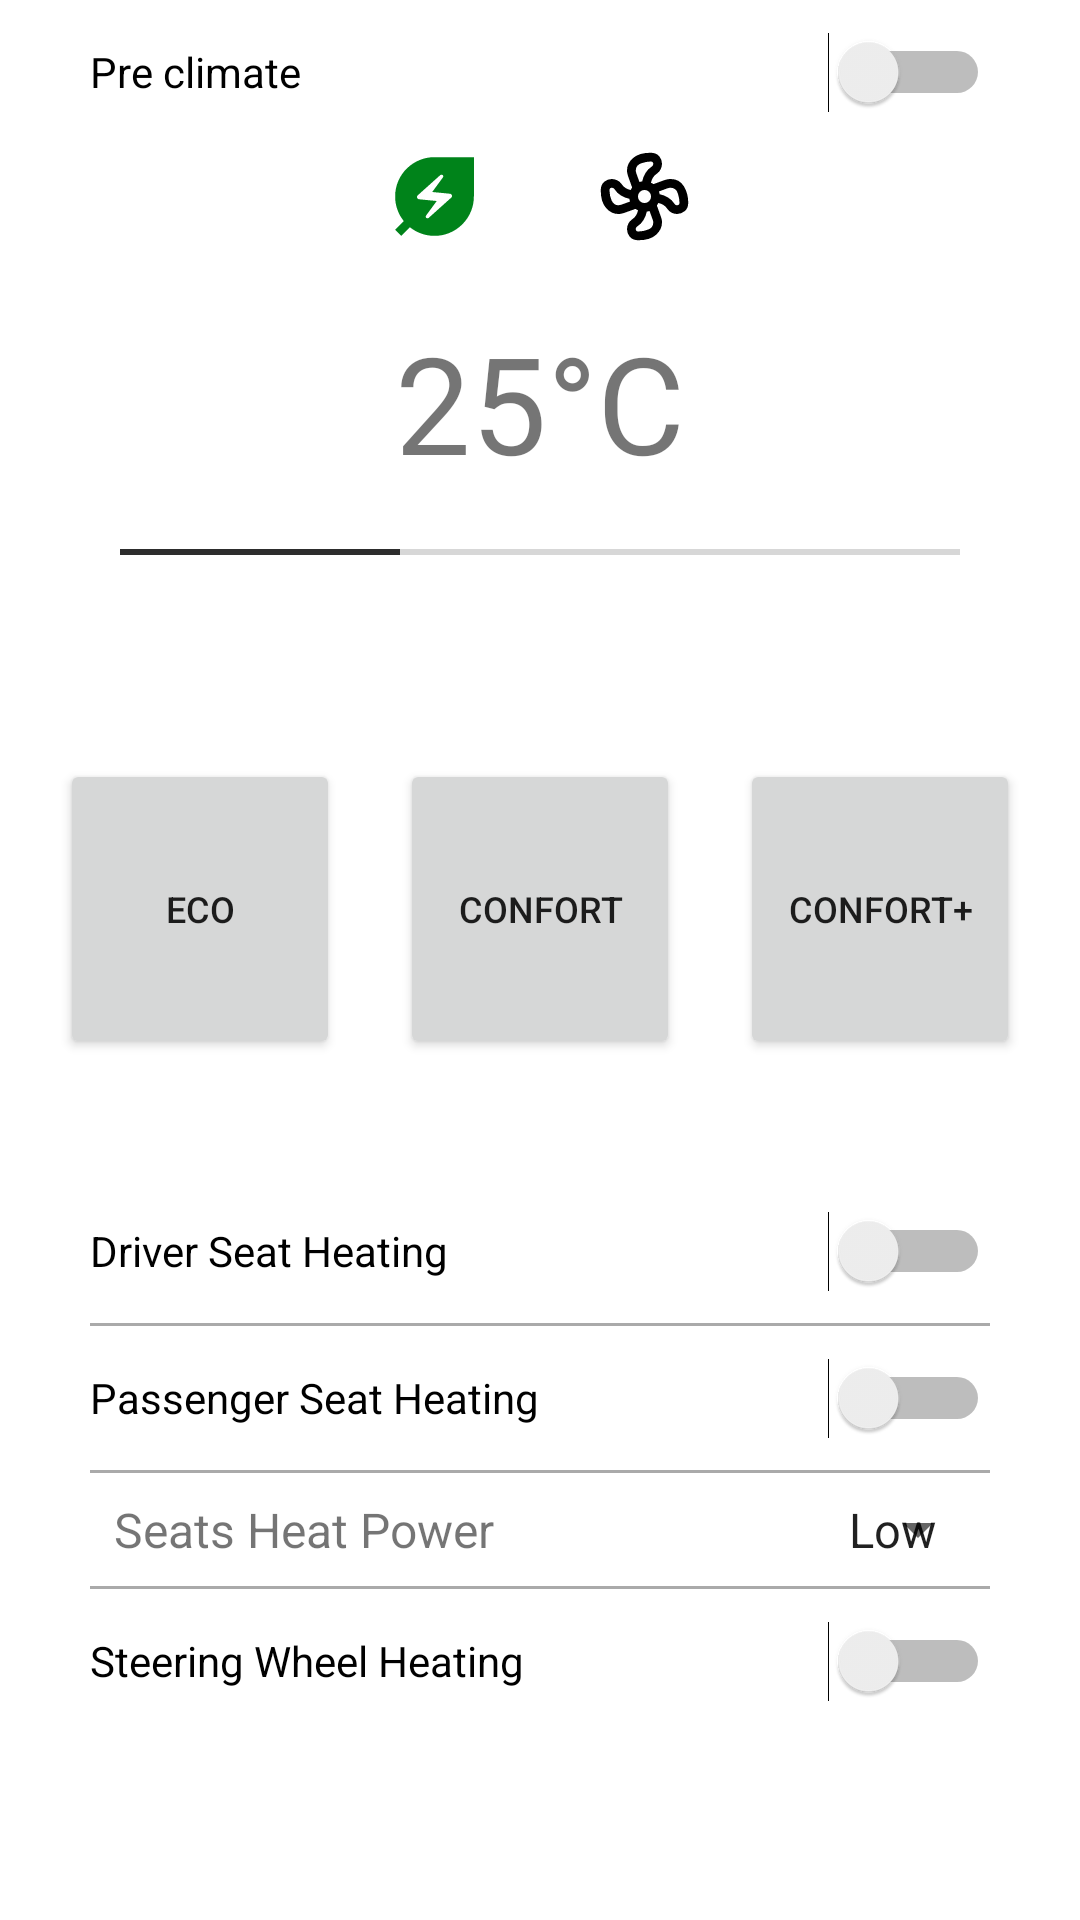

Android layout source for this screen:
<!-- AndroidManifest.xml: application theme Theme.Hello -->
<!-- res/layout/fragment_climate.xml -->
<?xml version="1.0" encoding="utf-8"?>
<androidx.constraintlayout.widget.ConstraintLayout xmlns:android="http://schemas.android.com/apk/res/android"
    xmlns:app="http://schemas.android.com/apk/res-auto"
    xmlns:tools="http://schemas.android.com/tools"
    android:layout_width="match_parent"
    android:layout_height="match_parent"
    tools:context=".ui.climate.ClimateFragment">

    


    <LinearLayout
        android:id="@+id/preClimateZone"
        android:orientation="vertical"
        android:paddingLeft="30dp"
        android:paddingRight="30dp"
        android:layout_width="match_parent"
        android:layout_height="wrap_content">

        <Switch
            android:id="@+id/preClimate"
            android:layout_width="match_parent"
            android:layout_height="48dp"
            android:layout_weight="1"
            android:text="Pre climate"
            tools:ignore="UseSwitchCompatOrMaterialXml" />



    </LinearLayout>

    <LinearLayout
        android:id="@+id/iconsBar"
        android:layout_width="match_parent"
        android:layout_height="40dp"
        android:orientation="horizontal"
        android:gravity="center_horizontal"
        app:layout_constraintTop_toBottomOf="@+id/preClimateZone">

        <ImageView
            android:id="@+id/iconEco"
            android:layout_width="35dp"
            android:layout_height="35dp"
            android:src="@drawable/ic_energy_savings_leaf_24">
        </ImageView>

        <ImageView
            android:id="@+id/iconAc"
            android:layout_width="35dp"
            android:layout_height="35dp">
        </ImageView>

        <ImageView
            android:id="@+id/iconFan"
            android:layout_width="35dp"
            android:layout_height="35dp"
            android:src="@drawable/ic_mode_fan_24">
        </ImageView>

    </LinearLayout>

    <RelativeLayout
        android:layout_width="match_parent"
        android:layout_height="wrap_content"
        app:layout_constraintTop_toBottomOf="@+id/iconsBar"
        android:id="@+id/thermostat">

        
        <TextView
            android:id="@+id/temperatureTextView"
            android:layout_width="wrap_content"
            android:layout_height="wrap_content"
            android:layout_alignParentTop="true"
            android:layout_centerHorizontal="true"
            android:layout_marginTop="16dp"
            android:text="25°C"
            android:textSize="45sp" />

        
        <SeekBar
            android:id="@+id/temperatureSeekBar"
            android:layout_width="match_parent"
            android:layout_height="wrap_content"
            android:layout_below="@id/temperatureTextView"
            android:layout_marginStart="24dp"
            android:layout_marginTop="16dp"
            android:layout_marginEnd="24dp"
            android:max="28"
            android:min="16"
            android:progress="20"
            android:thumb="@drawable/seekbar_thumb"
            android:thumbOffset="4dp" />

    </RelativeLayout>
    <LinearLayout
        android:id="@+id/presets"
        android:layout_width="match_parent"
        android:layout_height="wrap_content"
        android:orientation="horizontal"
        android:layout_marginTop="65dp"
        app:layout_constraintTop_toBottomOf="@+id/thermostat"
        >

        <Button
            android:id="@+id/button4"
            android:layout_width="100dp"
            android:layout_height="100dp"
            android:layout_weight="1"
            android:text="Eco"
            android:textSize="12sp"
            android:layout_marginRight="20dp"
            android:layout_marginLeft="20dp"/>

        <Button
            android:id="@+id/button2"
            android:layout_width="100dp"
            android:layout_height="100dp"
            android:layout_weight="1"
            android:text="Confort"
            android:textSize="12sp"/>

        <Button
            android:id="@+id/button3"
            android:layout_width="100dp"
            android:layout_height="100dp"
            android:layout_weight="1"
            android:text="Confort+"
            android:textSize="12sp"
            android:layout_marginRight="20dp"
            android:layout_marginLeft="20dp"/>

    </LinearLayout>

    <LinearLayout
        android:layout_width="match_parent"
        android:layout_height="wrap_content"
        android:orientation="vertical"
        app:layout_constraintTop_toBottomOf="@+id/presets"
        android:paddingLeft="30dp"
        android:paddingRight="30dp"
        android:layout_marginTop="40dp"
        tools:layout_editor_absoluteX="1dp"
        tools:layout_editor_absoluteY="255dp">

        <com.google.android.material.chip.ChipGroup
            android:id="@+id/chipGroup"
            android:layout_width="match_parent"
            android:layout_height="0dp"
            android:layout_weight="1">

            <Switch
                android:id="@+id/drvHeatSwitch"
                android:layout_width="match_parent"
                android:layout_height="48dp"
                android:layout_weight="1"
                android:text="@string/drv_seat_heat"
                tools:ignore="UseSwitchCompatOrMaterialXml" />

            <View
                android:layout_width="match_parent"
                android:layout_height="1dp"
                android:background="@android:color/darker_gray" />

            <Switch
                android:id="@+id/passHeatSwitch"
                android:layout_width="match_parent"
                android:layout_height="48dp"
                android:layout_weight="1"
                android:text="@string/pass_seat_heat"
                tools:ignore="UseSwitchCompatOrMaterialXml" />

            <View
                android:layout_width="match_parent"
                android:layout_height="1dp"
                android:background="@android:color/darker_gray" />

            <LinearLayout
                xmlns:android="http://schemas.android.com/apk/res/android"
                android:layout_width="match_parent"
                android:layout_height="wrap_content"
                android:orientation="horizontal">

                <TextView
                    android:id="@+id/textView_label"
                    android:layout_width="wrap_content"
                    android:layout_height="wrap_content"
                    android:text="@string/seat_heat_pwr"
                    android:textSize="16sp"
                    android:padding="8dp"
                    android:layout_weight="3"/>

                <Spinner
                    android:id="@+id/spinner_options"
                    android:layout_width="0dp"
                    android:layout_height="wrap_content"
                    android:layout_weight="2"
                    android:padding="8dp"
                    android:entries="@array/heat_options_array" />

            </LinearLayout>

            <View
                android:layout_width="match_parent"
                android:layout_height="1dp"
                android:background="@android:color/darker_gray" />

            <Switch
                android:id="@+id/strWhlSwitch"
                android:layout_width="match_parent"
                android:layout_height="48dp"
                android:layout_weight="1"
                android:text="@string/str_whl_heat"
                tools:ignore="UseSwitchCompatOrMaterialXml" />


        </com.google.android.material.chip.ChipGroup>


    </LinearLayout>


</androidx.constraintlayout.widget.ConstraintLayout>
<!-- resources referenced by this layout -->
<resources>
  <string-array name="heat_options_array">
          <item>Low</item>
          <item>Medium</item>
          <item>High</item>
      </string-array>
  <!-- drawable ic_energy_savings_leaf_24 (drawable) -->
  <vector android:height="24dp" android:tint="#00831A"
      android:viewportHeight="24" android:viewportWidth="24"
      android:width="24dp" xmlns:android="http://schemas.android.com/apk/res/android">
      <path android:fillColor="@android:color/white" android:pathData="M12,3c-4.8,0 -9,3.86 -9,9c0,2.12 0.74,4.07 1.97,5.61L3,19.59L4.41,21l1.97,-1.97C7.93,20.26 9.88,21 12,21c2.3,0 4.61,-0.88 6.36,-2.64C20.12,16.61 21,14.3 21,12l0,-9L12,3zM15.83,12.26l-5.16,4.63c-0.16,0.15 -0.41,0.14 -0.56,-0.01c-0.14,-0.14 -0.16,-0.36 -0.04,-0.52l2.44,-3.33l-4.05,-0.4c-0.44,-0.04 -0.63,-0.59 -0.3,-0.89l5.16,-4.63c0.16,-0.15 0.41,-0.14 0.56,0.01c0.14,0.14 0.16,0.36 0.04,0.52l-2.44,3.33l4.05,0.4C15.98,11.41 16.16,11.96 15.83,12.26z"/>
  </vector>
  <!-- drawable ic_mode_fan_24: vector/xml drawable (drawable, 2981 chars, omitted) -->
  <string name="drv_seat_heat">Driver Seat Heating</string>
  <string name="pass_seat_heat">Passenger Seat Heating</string>
  <string name="seat_heat_pwr">Seats Heat Power</string>
  <string name="str_whl_heat">Steering Wheel Heating</string>
  <style name="Theme.Hello" parent="Theme.MaterialComponents.DayNight.DarkActionBar">
          
          <item name="colorPrimary">@color/darkgrey</item>
          <item name="colorPrimaryVariant">@color/black</item>
          <item name="colorOnPrimary">@color/white</item>
          
          <item name="colorSecondary">@color/darkgrey</item>
          <item name="colorSecondaryVariant">@color/darkgrey</item>
          <item name="colorOnSecondary">@color/black</item>
          
          <item name="android:statusBarColor">?attr/colorPrimaryVariant</item>
          
      </style>
  <color name="darkgrey">#FF2D2D2D</color>
  <color name="black">#FF000000</color>
  <color name="white">#FFFFFFFF</color>
</resources>
